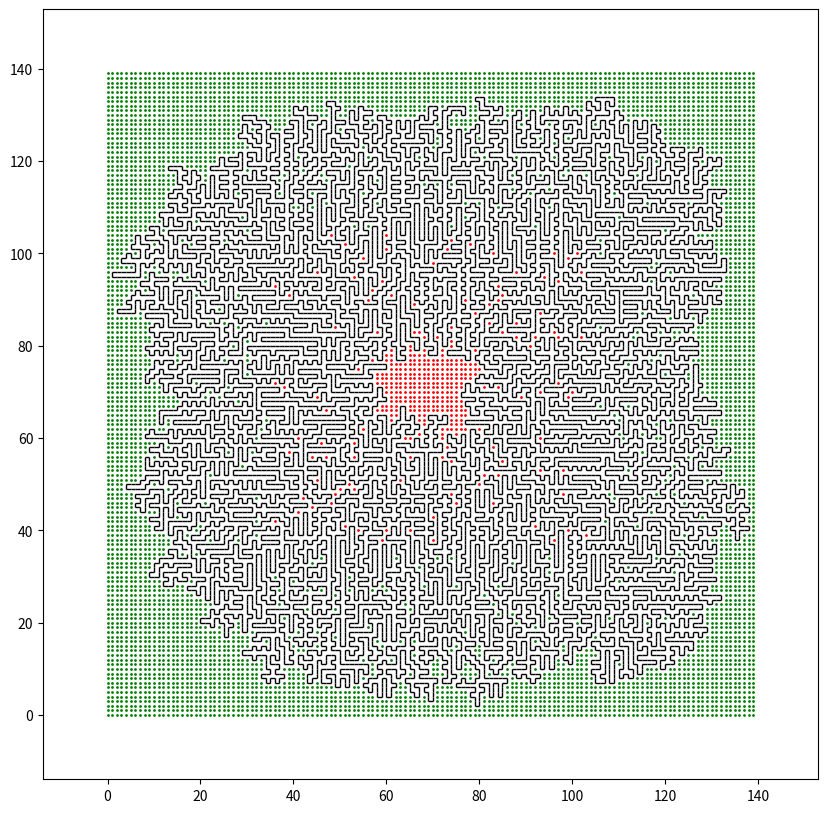

Write the Python code that produced this figure.
inp = """|J.7F7-L--77F7-J-F-77FF-7FLLJ7F-J-F---7-J-L-FJ-FJFJ7-7-FF--L7.L--|.FJ-J77FFF|77-7F-7-FFL7-|7-F7-L7F7FF7.|----LL-77FF.F--F-J-LFFL-F-LF7--F-FL
L.---7FF--LJ7J7..L7LFJ.||FJL|LJ.|77.LJ|F|||7J|.|7|JJFF-L--F-|7..L.F-J7JLL--7|J|7.|L-7-7J|F-7-L|J|||-F7F-FJ|..|LFJLJ.-.|||JJ-LFL.||.L|L-JLJJ.
.|L|7|FJJ7L-7F777L|FLJ-FFL-FL-7FJ.|F-LLLJ||.L--77J7-FLJ.L-F-F-7.LFLJ-|L||..77.|F77-L7JL-7JFJ7|FF-L7-LL--|-L.|-7L-J|7..L7||.LFJ7L7JF7.7J7-7-|
LFF--7F|FJLLLJL|7J||.LF-JLL|J.|77F-J7.LJ-|--7F7|L7--|.L.7J||F7L7L7F|FF7-J|7||7F||J7-7.LJJ7J--L7JL7||.LL-||L77||-LF-7FF7L--F-LFJJJF|L7L---JJ|
.LL|L7JF|||..L7|.FF-77|||77.LL7-JJJLL.F..LF-FJLL-L7L|7|F|FF7F7JF7JF7|||7--|7FFFJ|FF7F777..F-J-|.LJ|FFF-7FF.|L-J.FJ.|7LJ.L7|FLFJJF||LL.|.|J.J
JJL7F|FL-77-L-7F7-|.|F-JJL777L|FLJ..|---FF..|.L-7FF||-LFF7||||-|JFJ|FJ|J7L|JFFL7L7||||-F7FJL7L777LJ-|JF||J7F-J77||.L|7J--J|L.-.77FJ.L7-7L.-L
FF.LJ-JLFJ|-|F-|JF77-F7JF|JF7||7J7F-7.LFJL-77.L7|F7F77.FJ||||L7JF|FJL7|F|F7F---JFJ||||-77LL-|7|FJ-|..F--7|FF7|L-F-J..|J|.LF||F-.LJ|7.|.||||.
LJ.|FJ|-|JJJ|LL--|JL-LJ7L||L-LF7LFF7F77JJ7JF7-F-7||||F7L7LJ||FJFFJL--JL7F-7L7F-7L-JLJL7.7||F77JJF-J--LJL-F-7F7.||7F7-7-L7F-7L|J-F|L7LL-F-L7.
LLF--JFF.L.F|J.|LL----F77JF7||LL-FJLJL7.F7.|L7|FJ|LJ|||-L-7LJ|F7L-7F---JL7L7LJFL7F----J-F7FJL7JF|LJJ-.F-J|FJ||F7F777.|LLFJLL-J-|FJ-|L|-|.L|7
||||-F.F7.FF--7L-J7.J.LJJ7L|-7.LFL-7F-JF-LFL7||L-JF-J||F7-L7FJ|L7-|L-7|LF|FJ7FL.||JF7.LFJLJF-J.F|-LJ|.LFFJL7|||LJ|F7-F..7J7.FJ.|J..LLJJ||-7.
FFL.FF-F7.F|-..-.7FJ7.J7LL-LFL-7-|FJL7-|J-F7||L--7L--JLJ|7FJL-JFJFJF-J-.FJ|F7JLFJ|FJL77L--7|JF7F77L|F77LL-7|||L7FJ||7F.F7L|JLFJJ|.7--7.JJ|.|
--JF|J7L--FJLLJL-|-||-.L-|.FJJLJFF|F-JF-7FJLJ|F7FJF-----JFL7F-7|FJFJF7LFL7|||FFJFJL-7L7.F-JL7||||FFF77-LF-J||||||FJL--7|L-7JJ|-FL-J.FF-JL7JJ
L7FJ.LF77||.7F|FFJ.L7.F-F|.JJ..F7|||F7|FJ|F-7LJ|L7|F--77F-7LJ7|||FJFJL77FJ|||FJFJF7|L7L7L-7FJ||||FFJ|77|L-7||L7|||F---JL7FJ..|-FF7L-|.J-7JF-
-|F-77L77FF-JLJ-|FFJF.7FLL7.FF-JL-JLJ||L7LJFJF7L-J||F7L7L7L7F-J|||-L7FJFJFJ|LJFJL|L--JFJF7|L-JLJL7L7|77-L-|||FJ|||L-7F--JL7F77FF|.-JF7|F7FFL
FJ|-.-7|FJJFFL7JL-L7|-LL-|L-FL-7F7F7FJ|FJJ|L-JL7F-JLJL7|FJFJ|F7LJL7FJL-JFJ-L7FJJFL---7L7|||F7F---J.||F7|-FJLJL-J||F7|L--7FJ||F77JJ||L|LFJ|J.
JJJJ.|FLJLFL7L|-7|LF|7LLLJ|7F.LLJLJ||FJ|JF7F7FFJL7F7F-J||FJ7LJL-7FJL---7|F7F|L-77F7F-JFJ||||LJF7F7F|LJL7FJF--7F-J||LJF7FJL-JLJ|-J|FJ7LF.L|J-
L|FFJJJJ..L7.F|.F77.|J-F7F|F|7FF-7L|||FJFJLJL7L7FJ||L7FJ||-F7F7L||.F7F7||||FJF-JFJ|L-7L-JLJ|JFJ||L7L--7|L-JF7||F-JL7FJ||F-----JL7-|J..L7||..
F-7|7J|JFF-77L-7FF|-||.|.F7F-7LL7L-JLJ|JL-7F-JFJ||||FJL-JL7||||FJL7|||LJLJLJFJF7L7|F-JF7F-7L-JFJL7L-7FJL7LFJLJLJF--JL7||L-7F7F7F77|-.77FLF-|
.L|LJ-FJ|L-7L.L-.L|.F--FL||7-F7|L---7FJF7J|L7.L7L7||L----7|||||L-7LJ|L7F7F7FJ7||FJ||F7||L7L---JF7|F-J|F7L7L--7F-JF-7FJLJF7LJLJLJL7-.FJFL|J.L
7L|J-FL--7.-...L77L-JLF7J|L7F||F----JL7||FJFJF7L7|||F--7F||||||F7L-7L-J|||LJF7||L7|LJ||L-JF7JF7|LJL-7LJL7|F7FJ|F7L7|L7F7||F7F7F--J--.F-J|JFJ
|J|7..J|F77.77-FJF--F-J|FJFJF||L--7F7FJ||L7L7|L-J|||L-7|FJLJ||LJ|F7|F--JLJF7|||L7||F-JL77FJL7||L-7F-JJF-J|||L7||L7||L||LJLJ|||L-7|FLL|F-7||J
L-|L-J.7-J|-LJLJ-|JLL-7LJFJF7|L7F7LJ||F||FJFJL--7LJL-7||L--7||F-J|LJL----7|LJ||FJ||L-7FJFJF-J||FFJL--7L-7|||||LJFJ||FJL77F7LJL-7|777L|LJLF7.
LFLJ...L7.L7.F7J7F.FLL|F7L-JLJFJ||F-JL-JLJFJF7F7L-7F-J||F7FJLJL-7L7F--7F7||F7LJL-JL7J||7L7L7FJ|FJF---JF-JLJL7L-7L-JLJF-JFJL7F7LLJL|7-F.|-J77
FF-FL-7LJ.L|77|FF|JJ7LLJL7F--7|FJ|L----7F-JF|LJL7L|L-7|LJLJF-7F-JL||F7LJLJLJL-7F---JFJ|F7|FJ|FJ|FJF-7FJF7F7FJF7L7F7F7L--JF7LJL--77|J.|LF-L7J
-F-F-JJ7L-FLJ7F|F-7||-|F7LJF-J||FJF-77FJL--7L-7FJFJF-JL----JFJL7LFJLJL7F7F7F7FJL--7-|FJ|LJL-JL7|L7L7|L-JLJ|L-J|FJ|LJL----JL-----JF777L7J--J|
JJ.LFLL------J7-JLF-FF7||F7L-7|||FJFJFJF--7|F-JL7L7L7F7F7F--JF7L7L7F--J||||||L7F--JFJL7L----7FJ|FJFJL-7F--JF--JL7L--7F7F7F7F7F7F-JL-7||.-J-7
FJ-FFF7J-JF|.|JL||LF7||||||F-JLJ|L7L7L7|F7LJL--7|||FJ||||L7F-J|FJFJL7F7|||LJL7|L7FFJF7L7F7F-JL7||F|F--JL--7|F---JF--J|LJLJLJLJLJF---J7J.LJ||
--F-|JJ.|-|7-7.FJF-J||||LJLJF--7L7|FJ-|LJL7LF77||FJ|F|LJ||LJ-FJL7L7FJ||||L--7|L7|FJFJL-J||L--7LJL7|L7F7F7FJLJF7F7L---JF--7F7F--7L7|FLJL7|LFJ
.|..L77FF-JJF-777L-7LJ||F---JF7|FJ|L-7|F--JFJL-J|L7|FJF-JF77FJF-JFJ|J||||F77||FJ||FJ7F-7|L7F7|F--J|FJ||||L-7FJLJL-----JF7LJ|L-7L-J-F-J-FJ|||
-L7.F-FFJ||LL7|F-77L-7|LJF7F-J|||FJF-J||FF7L---7L7||L7L-7|L7L7|F7L7|FJLJ|||FJLJFJ||F7L7||FJ|LJL7F7||FJ|||F7|L7JF7F7F---JL-7|F7L----7LJLJ7L-7
L7|J7|J||F-7FJLJFJF--JL7FJ|L-7||||FJJFJL-J|F7F7|FJ||-|F-JL7|FJLJ|FJ||F--J||L--7|FJ||L7|LJL7L-7FJ|LJ|L7LJ|||L7L-JLJLJF-----J||L7F---J7.FFLJ||
LF|-77-L7L7|L--7L-JF7F7||FJF-J|||||F7L7F-7||LJ|||FJ|FJL7F7||L--7LJFJ|L7F7||F7FJ|L7|L7||F7FJF7||LL-7L7L-7|||FJF7F-7F7L--7F7LLJFJL--7.77F7|F-.
F7L-JJLFLJ|L7F7L--7||||LJL7L-7|||||||FJL7LJL-7LJ||FJL7FJ||||F7FJF-JL|FJ|LJ|||L7|FJL7||LJ|L7|LJL7F7|FJF-J||||FJLJJLJL--7LJL7F7|F---J7J-JL77.L
F|-.||FFL-L7LJL---J|||L-7FJF-JLJ|||||L-7L7F7|L-7|||F-J|FJ|||||L7|F7FJL7L7FJ|L7||L-7||L7FL7||F--J|||L7L-7||||L7F------7L7F7LJ|LJF--7JF7.LJF-7
.LJF-7J..JFL--7F-7FJLJF-JL-JF--7|||||F7|FJ||F7J||||L-7|L7|||||F||||L7FJL||.|FJ||F7|||FJF7||||F7J|||FJF7|||||FJL7F---7|.LJL--JF7|F-J.|7FLFL-7
||.-7|.L|FF.|FJ|.S|LF7L----7|F-JLJ|||||||FJ|||FJ|||F7|L7||||||FJ|||FJ|F-JL7|L7|||||||L7|||||||L7|||L7|LJLJLJL--JL7F7LJF7F-7LFJLJL--7JJ7.--7|
J7FL-J77L-J.LL-JFJ|FJL----7||L-7F7LJLJ|||L7LJ|L7|||||L7||LJ||||FJ|||FJL-7FJL7||||||LJFJ|||||LJFJ|||FJL7F7F7F7F7F-J||F7|||FJFJF7F7F7|.FL7LFJJ
|L|7||7-|J.FJLF-JFJL-----7|LJF7||L---7LJL7|F7L7||||||FJ|L-7LJLJL7||||F-7|L7FJ||LJ|L-7L7|LJ|L-7|FJ||L7FJ|LJLJLJLJF7|||LJ||L-JFJLJ||LJ7-|.FJL.
F7|FF|J---L|.FL7FJF--7JF7|L7F||LJF---JF--JLJL7LJ||LJ||FJF-J|F---J|LJ||J|L7|L7|L7FJF7L7LJF-JF-J||F||FJL7L---7F7F7|||||F-J|F--JF-7LJ||J7LF7--F
|LL|.LL--7.7-F7||JL-7L7||L7L7|L7JL---7|F7F7F7L7FJL-7||L7L--7L7F7FJF-JL7|FJL7||FJL7|L7|F-JF7|F-JL7||L7FJFF-7||||||LJLJL-7||F7LL7L7F-77||||F|.
L...--LL.LF-7||LJF7LL7LJL7L7|L7L--7F7|LJ||||L7||F7FJ||7L7F-JF||||.L-7FJ|L7FJ||L7FJ|FJ|L-7|LJL7F7|LJ-LJF7L7|||LJLJF-7F7FJ|LJ|F7|FJ|FJ--FJL-77
.-F-.-7LF-L7||L--JL77L7F7L-JL-JF-7LJLJF7||||FJ|LJ||FLJF-J|F-7LJ|L7F-JL7|FJ|FJ|FJL-J|FJF-JL-7-||||F-7F7|L-JLJ|F7F-J7||LJFJF-J|LJL-JL-7|L7F-J7
FJL7.F7-LF-J|L----7|F7LJL7F----J7L-7JFJ|||||L7L7FJL7F7|F7LJFJF7L-JL-7FJ|L7|L7LJF--7|L7|F7F7L7LJLJL7LJ|L---77||LJF-7|L--JFJF-JF------JF7|L7JL
|--|FL7|JL-7|F7.F7||||F--J|F----7F7L-JFJLJ||FJFJL-7|||LJ|F7L-JL7F---J|J|FJL7|F7L-7LJFJ|||||FJF----JF7L----JFJL--JFJL----JFJF-JF7|F---JLJFJ.|
L7F|7JLF7||||||FJLJLJLJF7FJL---7LJL---JF7LLJL7L-7FJ||L--J||F-7FJ|F7F7|FJL-7|LJ|F-JF7L7LJ|||L7|F7F--JL7F---7|F-7F7L--7|F-7L7L--JL-JF-7F-7L-7J
LLFJLJFJ|F-JLJ|L---7F-7|LJF----JF7F--7FJL--7LL--JL-J|F7F-JLJFJL7LJLJ||L-7FJL7FJ|F7|L7L-7|||FJLJLJF---J|F--J|L7||L7F7L7L7|FJF-7F7F-JFJ||L7FJJ
.|..L-L7|L-7F7|-F-7LJJLJF7L-7F7FJLJF7LJF---JF--7LF-7LJ|L---7L-7L-7F-JL7FJL7L|L7||||FL7FJLJ||F7F7FJF7F-JL---JFJ|L7||L7L-JLJFJ7LJLJF7L7L-7LJJJ
FF|-FLFJL-7|||L7L7L7F7F-JL-7LJLJFF7||F7L-7|FJF7L7L7L--JF-7FJF-JF-JL-7FJL7FJFJFJ||||F-J|F-7|||LJ|L-J||F--7F7FJ|L-JLJ7|F--7FJF7F7F-JL7|F7L-7-7
FFJF|LL--7LJ|L7L7|FJ||L---7|F----JLJLJL--JFJFJL-JFL7F-7L7|L7|F7L7F--JL-7LJFL7L7|||||F7LJFJLJ|F7|F7LLJL-7LJLJ|F---7F7LJ7FJ|7|LJLJF7FJLJ|F7|7F
.FJ-F---7L--J|L7LJL7||F7F-JLJF7F7F----7F-7L7L7F7F7|LJ7L7||FJ|||FJ|F7F-7|F--7|FJLJLJ|||F7L--7LJ|LJL-----JF-7F7|F--J|L--7L7L7L7F--J|L--7||LJ-L
F|F-L--7L7JF7F-JF-7||||LJF7F7|||||F---J|FJFJFJ|||L-7FF7LJ||FJ|LJFJ||L7LJL-7LJL-7-F-J||||F--JF-JF7F7F----JFJ|||L---JF-7L7L7L7|L--7L7F-JLJ7JFL
F7-L|JJL7L-J|L--JFJLJ|L--JLJLJLJLJL-7F-JL7|FJ.|||F-JFJL-7LJL7L7J|FJL7L-7F-JF7F7L7L7FJ||||F--JF7|||||F----JFJLJF7F-7L7|FJ|L7LJF--J|LJ7L|FF.F|
77J-|F7.L--7|F7F7L--7||F7F7F--------J|F--J|L-7||||F7L7F7L7F-JFJFJL-7|F7||F7|LJ|FJ|LJFLJLJL-7FJLJ||LJL-----JF--JLJFJFJLJF7-|F7L------77|F77FF
|JJ7L-.LF--JLJLJL7F7|L7||||L--7F-----JL---JF-J|LJLJL7||L7||F7L7|F-7|||||||||F-JL7F7F----7F7LJLF7LJFF7F7F7F7L---7JL7L---JL7LJ|F7F----J-7J.7--
||.|-|-L|F7F7F-7FJ||L7|||||F7FLJF----7F-7F7L--JF7F-7LJL7LJLJ|FJ||FJ|||||||LJL7F7||LJF-7FJ||F7FJL7F-JLJLJLJL7F--JF7L7F----JFFJ|||7F7JJJ|J7LL|
F|J|.F.F||LJLJFJL-JL-JLJLJLJ|F7FJF--7|L7|||F-7FJ||FJF-7L---7||FJ|L7|||||LJFF-J|||L7FJ-|L-JLJ|L-7|L--------7||F--JL7|L7F7F7FJFJ|L-J|L||FF77L|
JL||7.FLLJ7F--JF-7F7F---7F-7|||L-JF-J|FJ||||7LJJLJ|FJ-|F---JLJ|FJLLJ||LJ.F-JF7|LJFJ|F-JF-7F7L--JL---------JLJ|F--7|L7LJLJ|L-JLL7F7L--77JLFL|
|.JJL7J..F-JF-7|FJ|||F7FJ|-||||7F7L-7LJFLJ|L-----7|L7FJL---7F7LJF---JL--7L-7|LJF7|FJ|F7L7||L7F7F7F7F7F-------JL-7LJ7|F--7|F-7F7LJ|F-7L7-F7||
F7L-J|F-FL-7|JLJL7|||||L-JFJLJL-JL--JF7F-7|F-----JL7|L7F7F-J||F-JF7F-7F7|JFJL7FJLJ|-||L-JLJFJ|LJLJLJ||F------7F7L7F7|L7FJLJFJ|L7LLJ.L-JJL|--
JJ7.F7|L|J.LJF--7LJLJ|L-7FJF7F7F-----JLJFJ|L-77F7F7LJJ||||F7||L--J||FJ|LJFJF7||F-7|FJ|F----JFJF----7LJL--7F-7||L7LJ|L-JL7F7L7|FJF-77J.|7.LJ.
|.FF|77|F----JF7L----JF7LJFJ||LJFF------J-L-7L-JLJL7F-J||LJLJL-7-LLJL7L7L|FJ|||L7LJL-JL----7|7L-7F7L--7F7LJFJLJLL7FJF7|L||L7LJL7|FJ|JF7|7F|7
|-L-L-JFL7F--7||F7F7F7|L-7L7LJF-7L-7F7F7F7F7L-7F---JL7FJ|F-7F7FJF-77FJFJJLJJLJ|FJF-7F7F-7F7|L7F7LJL--7LJL--JF7JF7||J|L7FJL7|F-7LJL-77|LJJ---
|.|L|L-7JLJ|7LJLJLJLJ||F-JFJF7L7|LFJ|LJLJLJL-7|L---7FJ|||L7|||L7L7L7L7L777J-FFLJ.L7|||L7||||FJ|L-----JF-----JL7||LJFJFJ|F7|||FJF---JL||7.L|7
J-77|J|||.|F7JF-----7LJL-7|FJL-JL7L7|F-7F7F--JL----JL7L7|FJ||L7L-JFJ-L7L-7-|FF----JLJL-JLJ|LJFJF------JF--7F7FJ||F7|FJ7||LJLJL-JF7JJ.|--77LL
L-J|J.7-|7L|||L----7L-7F7|||F--7FJ7LJL7|||L--------7FJFJLJFJ||L7F7|J-FJF7|J|JL-----7F7F--7|F7L-JF7F----JF7LJLJ7|LJLJ|F7LJ.F-7F7J||.|7J-LFL.|
|L7JF-|LLJJ|L---7F7L-7|||LJLJF7|L7F---J|||F7F---7F-J|FJF-7L-J7L||LJ||L-JLJ7J|-F-7F-J|LJF-J|||F7FJLJF----JL--77FJF7F7LJL7F7|FJ|L-JL--77.|J|.|
L..LF--7|F-L---7LJL--JLJL----JLJFJL---7||LJLJF7FLJF-JL7L7|-J7F.||FLJ77J7|.-.|7|FJL--JF7L-7LJ|||L---JF------7L-JFJ||L7F7LJLJL-JF-----J-F.F77|
.77.|FJ-F7|J|JLL7F7F7F7F7F7F-7F7|F----JLJF---JL--7L--7L-JL7||.FLJ-|F-F.7.F---FJL-7F--JL--JF7|||F7F-7L----7J|F7FJJLJFJ||F7F7F-7L----7J..L||.-
7.F||L7LL7J||J||LJLJLJ||LJLJ7LJ||L-------JF---7F7L--7|F7F7L-77.|LFFJJL-J.J7|LL-7FJL7F7F---J|LJ||LJFJF---7L7|||L---7|FJ||LJ|L7|F-7F-JJFFJL777
J-FJF.LF|||-||FF7F--7LLJ-F--7F7||F----7F--JF7F||L---JLJLJL7FJ--JJF-..L--L-7-F--JL--J|LJF7|FJF-JL-7|7L--7L-JLJL----JLJFJL-7|FJ|L7LJLL-L.77LLF
.F7JLF|.L|.FF7FJLJF7L7LF7L-7LJLJ|L---7LJF--JL7LJF--7F----7||7J-|-J|-.L-|LF--L7F7F---JF7|L7L7|JF--JL7JF7L-7F7F7F---7F7L7F-J|L7L7|JL7L7F|JL-|J
7LLJFF7FF7-L||L---JL7L-JL77L---7L----JLFJF--7L-7|F7LJF7F7|LJ-.F|--JL7.L|J.LJ-||LJFF7L||L7L-JL7L---7L-JL--J|||LJF-7LJL7LJF7L7L7|L7--7LJ.FL|.L
J-|LF7L-F7FFJL--7F7.L---7|F7F--JF7F7LF7L7|F7L--J||L--JLJLJ.LJFL|.F|FJFFLF-F|.LJF--JL-JL7|F--7L7F7.L7F-----JLJF7L7L---JF-JL7|FJ|FJFF|-LJ77L-.
FJJ7|||.|L7L--7FJ|L-----J||LJF--JLJL-JL-JLJL-7F7||F------77J-J-F.L7JFJ|J|7|LFLJL7F7F--7|LJF7L7LJ|F7LJF----7F-JL7L-7F--JF--JLJ-||JL-.F|L--JL7
L..F7F7FL7L7F-JL7L------7|L-7|FF----7F7F7F---J|LJLJF---7FJ.7..FF7.LF|-FF7-FJJ.7LLJLJF7|L7FJL7L-7||L--JF7F7|L--7|F7LJF-7|FF--7-||-..|-7.|.FLF
.L|LLJLLLL7LJF-7L7F7F---JL--J|FJF7F7|||||L----JF---JF7F|L---7-|LJ77LJ7FLJJJ--7|-|F--J|L7|L-7L-7||L-7F7|LJ|L-7FJLJ|F7L7|L-JF7L7||J-F|J|-J.7JL
F---|7J|.L|F7L7L7LJ|L-----7F7|L7||||LJLJ|F7F7F7L----JL7L----JL|J|J|LL-F-J|L--|JFFJF-7L-JL--JF7LJL--J|LJF7L7FJL-7FLJ|FJ|F7FJL-JLJJ7L7.7|.-JFL
LJ.FL7.J-FLJL-JJL-7|F-7F77LJLJ.LJ||L-7F7LJLJLJ|F7F7F-7L-7LF7JFF-77JF.|.F.|-|FF7FJFJFJF----7FJL-7F--7L7FJL-J|F-7L--7LJJLJ||F7F7||7|F|7LF-JFJ7
L..JJ.JJ.F7F7F7|F7||L7||L7F--7FF7LJF7LJL-7F--7|||||L7|F-JFJ|FL|FJJF|-F-7-F---J|L7L7L-JF---J|F--JL7FJFJL--7FJL7L-7FJF7F7FLJ|LJL-7JJ-F77|-77LJ
|-|.77JJFJLJLJ|FJLJL7|LJFJL-7|FJL--JL----J|F-JLJLJ|FJLJF7L7L7||L7|F7JL7|.L--7FJ-L-JF-7L7F7FJL7F7FJL7|F7F-JL-7L-7|L-JLJL---JF---J.|F||FJ7LJ-J
J-J7JL.-L-7F-7|L---7|L-7L-77||L-----------JL-7F7F7|L7F-JL7|FJFJFJF||F-J|F7-FJ|F-7F7L7|FJ|LJ-FJ|||F-J||LJF7F7|F7||F7F---7F-7L---7.|7JL|.J7.L7
.F7|7JF|J.LJFJL7F7FJL--JF7L-J|LF7F-----------J||||L-JL--7LJL7L7|F-J|L7FJ||FL7|L7||L-JLJFJF-7L7|||L7FJL--JLJ|LJLJLJ||F-7|L7L7F7FJ7L--||7.L7.L
.L-LJ-7JLFF7L-7|||L----7|L7F7L7||L----7F------JLJL-7F7F7L--7L7|||F-JF||||L7FJ|FJ|L-----J7L7|LLJLJ.LJF7.F7F7L--7F7|LJ|FJL-JJLJLJ---J.77F7J|FJ
-J.F|7.|FFJL--JLJL-----J|FJ|L7LJL-----J|F---7F-----J|||L-7||FJ||||LFFJ|FJFJL7|L7L7F-7-F---JL7F-77F7FJ|FJLJL7F7LJL7-FJL7.F7FFF7-FJ|..--J|.LJJ
|F-7F|JF-L7F7F----7F7F--JL7||L7F-------JL--7||F-7|F7||L-7|FJL7||||F7L7|L7|7FJL7L7|L7L7L----7|L7|FJ|L7|L--7.LJL--7L-JF-JFJL--JL7|L|-FJ|FJJJ7.
|.J-.7L-7LLJ||F---J|LJ7F7LLJF7LJF7LF7F7F---JLJ|FJFJLJ|F7|||F-J|LJ|||FJL7|L7|F-JFJ|JL7|F7|F7||FJLJFJFJL7F7L---7F7L--7L--JF-----JF7J..FLJ.LLFJ
|7LF|L7JF---J|L7F7FJF--JL-7FJL--JL-JLJLJF-----JL7|F--J||||||F7|F-J||L-7|L7LJL-7L7L-7||||FJLJ|L--7L7L-7LJL----J|L--7L7F--J.F7F7L||--77..L.7J|
7-F---7-L----JFJ|||FJF7F-7|L--7F7F------JF------J|L7F-J||||LJ|||F-J|F-JL7L-7F-J-L-7LJLJ|L--7|7F7L7L--JF7F7F--7|F--JJLJF--7|||L-JL7|J|F-|.J-J
F7L--7|F7F-7F-JFJ||L7|LJJ||F7FJ|||F--7F--JF-7F7F-JFJL-7LJLJF-J|||F-JL7F7|F7|L7F--7L7F-7L---JL-JL-JF7F-J||LJF-J|L--7F7FJF-J|LJF---J7-FJ7|..|.
L|J.FJ|||L7LJF7|FJ|FJ|F--JLJLJFJLJL-7|L--7|FJ|LJF-JF7FJF--7|F-J||||F7LJ|||||FJL7FJ-LJFJF7F7F-7F7F-JLJF7LJF-JF7|F--J|||FJF7|F7L-7F7F-7--7-|77
F7--L7LJL-JF7|||L7|L-JL-7F7F-7|F----JL--7LJL-JF7L-7||L-J7FJ|L-7|||FJL7FJLJ|||LFJL7F7JL-JLJ||FJ|||F---J|F7L7FJ||L---JLJL7|LJ||F-J|||FJ7J|.LFJ
||-LJL7F--7||||L7||7F---J|||.LJL----7F7||F7F--JL--J||F7F7L7L7||LJ|L7FJL-7FJ|L7|F-J|L7JF7F7LJL-J|||F7F7LJL-J|FJ|F----7F-J|F-JLJ|FJLJL77F|7.7J
JJ7L-LLJ-FJ|||L-JLJFJF7F7|||F-------J|L7LJLJF-7F-7FJ|||||FL7L7L7FJFJL7F7||FJFJ|L7FJFJFJLJL7F7F7LJ||LJL7F---JL-JL---7||F7||F7F7FJF---JJF--FJ|
||F-|.LF-JFJLJF----JFJ||LJLJL----7F7-|FJF7F7L7|L7|L7LJ|||F7L7L7|L7L7FJ|LJ|L7L7L7||FJ7L--7FJ|LJ|F7LJF--J|F--7F------JLJ|LJLJ|||L7|F7-|-|.|JL|
F7|F77.L-7L--7L7F---JJ||F-7F7F--7LJ|FJL-JLJL-J|FJL-JF-J|||||L7|L7|FJL7|F7L-JFJFJLJL-7F--JL-JF-J||LFJF7FJL-7LJF7F7F7F77|F7F7LJL-JLJL-77|.|.F-
LF-----7J|F--J|LJ7F7F7LJL7|||L7FJF7LJF7F7F----JL7F--J7FJLJ|F7|L7|||F-JLJL--7L7L--7F-JL-----7L7F|L7|FJLJF--JF-JLJLJ||L-J|LJL---------J7LLL7J|
LL----7|7LJJF777F7|LJ|F7FJLJ|FJ|FJL--JLJ|L7F7LF7||F7F7L7F-J|||FJ|LJL--7F7F-JFJF--JL7F--7FF7L7L7|FJLJF77L---JF7F--7LJF-7L7LF7F-7F-----77J-J-|
F7.|FL||F77FJ|F7|||F-J|LJF-7LJFJL------7L7||L7|LJ||LJ|FJL7FJLJL7|F7F--J|LJF7L7L7F--JL-7|FJ|FJFJ||F7FJ|F7F---JLJF7L--JLL7L-JLJFJ|F---7|7FF-L|
L-LF--JLJL7L7LJLJLJL7FJF7L7L-7L-----7F7L7||L7||F-JL7FJL-7|L-7F-J||LJF7LL--JL7L7|L-7F-7|||FJL7L-J|||L7LJ|L----7FJL----7LL-----JFJL--7||-.|..F
|FLL7F-7F7L-JF7F---7|L7|L-JF-JF7F7F7LJL-JLJFJLJ|F-7|L-7|||F7|L7FJ|F7||F7F---JFJ|F-JL7LJ|||F7|F--J||LL-7L7F-7FJL7F----JF7F--7F-JF7F7|LJ-LF7F-
FF-FLJL||L7F7|||F--JL-J|F--JF7|||||L-7F7F7FJF--J|FJ|F7L7||||L7LJFJ||||||L---7|FJ|F7J|F-J|||LJL-7.||F77L7LJ7|L--JL7F7F7|||F-J|F-JLJLJJL7J.L-.
|LF-.F-JL7LJ||LJ|F---7FJL7F-JLJLJLJF7|||||L7|F--JL7LJL7|||||||F-JFJ||LJL77F-J|L7||L7||F7||L-7F-JFJ|||F7L--7L7F7F7LJLJLJLJL--JL----7J--J.-L.L
--|-FL7F-J|FJ|F7LJLF-JL-7LJF7F-----JLJ|LJ|FJLJF7F-JJF7||||||FJL-7|FJL--7L7L-7|7|LJFJ||||||F-JL-7L7||LJ|F--JFJ|||L-7F7F7F7F-7F7F7F7|FL.FJJJ.|
.|.L|.||F--JFJ||7F7L-7F-JFFJLJF--7F--7|F7||F7FJLJF-7|||LJ|||L7F-J||F7F7|FJJFJL7L-7L7|||LJ|L-7F-JFJ||F-JL-7.L-J|L-7LJ||LJ|L7LJ||LJLJJ7F-7.-LJ
FLJ77.LJL-7FJFJL-JL--JL-7FJF7FJF-J|F-JLJ||LJ||F7||FJ||L-7|||J||F7||||||||F7L7FJF7|FJ|||F-JF7||F7L7|||F7F7L--7FJF-JF-JL-7L7L-7LJ7JJ|--7LL7-|.
F-LJ|J.JJFJ|LL---7F7F7F-JL-JLJFL-7||F-7FJL7FJ||L7|L7|L7FJ||L7|||||||||||||L7|L7||||FJ|||F-JLJ|||FJLJ|||||F--JL7|F7L----J7L-7L7F7F-7J..LL|.LJ
7..-7LJ7FL-JF7F-7||LJLJF7F7F---7FJ|||FJ|F-JL7||FJL7LJF||JLJFJ|||||||||LJ||7||FJ|LJ|L7|||L--7F|||L7F-J|LJ||F7F7|LJ|F-------7L-J|||FJF7-.F7-||
|.FF--LJ.|JF|||FJLJ-F--JLJLJF-7LJFJLJL7|L-7FJ|||F7L7F-JL--7L7|LJLJ|||L7FJL7||L7L7FJFJLJL7F7|FJ||FJ|F7|F-JLJLJ|L--J|F------JF--JLJ|FJ|.FFJFL7
77.LJ.|7L77FJLJL--7FJF7F7F--JF|F7L-7F-JL7FJL7|||||FJL7F7F-JFJL---7|||FJL7FJ||LL7||FJF-7FJ|||L7||L7||LJ|F7F---J-F--JL-------JF7F--J|FJ-FJLF-|
|||--7LLJ|LL--7F-7|L-JLJ||F---J||F7||F7FJL7FJ||||||F-J||L7FJF-7F-J||||F7|L7||F-J||L7L7LJFJ||FJ|L7|LJF-J||L-----JF7F7F7F7F-7FJ|L7F7|L7-7-F--J
FFLJL|-L.7JFLFJ|FJL--7F7LJL7F7FJ||LJLJ|||-||7||LJ||L-7|L7|L7|FJL-7||LJ|LJFJLJL7FJ|FJFL-7|FJ||FJF||F-JF7||F7F-7F7|LJLJ||LJFJL7L7LJLJFJ.J7L7J7
L.|7.|.|.||FLL-JL7F-7LJL---J||L7||F---JL7FJL7||7FJL-7||FJ|F||L-7FJLJF-JF7L--77LJ-||F7F-J|L7|||F7LJ|F-JLJ|||L7|||L--7JLJF7L--J-L--7FJ77|7.JF7
|7.FJ-F|FJ|F-F-7FJ|FJF7F7F7FJL7|LJL7F-7FJL7FJ|L7|F7FJ||L7L7LJF-JL--7L-7||F-7|F---JLJ||F7L7LJ|LJL-7LJF---J||FJLJ|F--JF--JL-------7||F7-F77FJ7
J-F|JL||-L7--L7LJFJL7|||LJ||.FJ|F--J|L||F-J|JL-J||||FJ|FL7L-7L-7F-7|F-J||L7|||F7F7F7|||L7L7FL7F-7|F-JF7F7||L7LFJL---JF7F7F7F-7F-J|LJL7JJ|J-7
||LL7-JLLLL7|LL-7L-7||||F-JL7L-JL--7L7||L-7L---7||LJL7L7FJF7|F-JL7||L7FJ|FJLJ||||LJ||LJ7L7L-7LJ|LJL7FJ||LJ|FJFJF7F7F-JLJLJ||FJL-7L---J7-|JF|
FJ7-|-|7|LLFL-.FJF7|LJ||L-7FJF-----JFJ|L7FJF-7FJ|L--7|FJ|FJ||L-7FJLJ-LJ7||.F-J||L7FJL--7FJF7L--7F--J|FJ|F-JL7L7|LJ|L-----7||L7F7L7LF|-7-.7JL
||F7JF-7-J.|-.F|FJ|L7J||F-JL7|F7F-7FJJL7|L7L7LJFL7F7||L7||7||F-JL-7F7F--JL7L--J|FJL7F7FJL7||F-7||F-7||FJ|F7FJFJL-7L7F-7F7|LJFJ||FJF-77JLF||7
LJJ7.LJ||F|.|.F|L7|FJ7LJL-7FJLJ||FJL-7||L7L7L7LF-J||||FJLJFJ|L-7F-J|LJF7F7L---7LJF-J||||FJ|LJFLJ||-LJLJJ||LJFJF7FJ.|L7||LJF7L7||L77LL-F-|J-F
.|LJFJF7FL7.|F-JFJLJ--F---JL-7.LJL7F-JFJFJ-L7L7L--JLJ|L--7L7|F7||F7L--J|||F---JF-JF7||L7L7L-7F7FJL7.F---JL-7|FJ|L-7L7||L7FJL7||L7L7..|LF.||L
F7F---|J-7.LLL--J|LL7.L-7F--7|F---JL-7L7L7F7L7L7F--7FL7F7L7LJ|LJ||L7F--J||L-7F7L-7|||L7L7|F7||LJF7L7L--7F7FJ||FJF7L7||L7||F-J|L7L7L-77.|.7-|
|-|-|F7|F-7.|-|JF77LL7LL||F-J|L7F7F7FJFJFJ|L7|FJL-7|F7||L7|F-JF7LJFJL7F7||F7LJL-7LJLJFJFJ||||L7FJ|FJF--J||L7LJL7||FJ||||LJL-7|FJF|F7|--L7F7|
|7|-LJ.-J.F-|.J.JL-.|LF.LJL-7|FJ||||L7L7|LL7LJL-7FJLJ|||FLJ|F-J|F7|LFJ|||LJ|F7F-JFF--JFJ|LJLJFJ|F|L7L-7FJ|FJ-F-J|||FLJFJF-7FJ|L-7LJLJJ|F-L7-
F7L..F||7.|FJ-FL--|---J7L|J.LJL-J||L7|FJ|F-JF7F7LJF7FJLJF7FJ|F-J||L7|FJ|L-7||||7F7L--7|F-----JFJFJFJF7|L7|L-7|F-J|L-7FJFJFJL7L-7||LJ.FFF7||.
|J.L7L7J7FJL7J|J-LLFJ.LL-77..|.F-JL7||L7|L7FJ|||F-JLJF7L|LJFJL7FJL-JLJ|L7FJ|||L-JL-7FJ||F-7F-7L7L7L-J|L-J|F7|||F-JF-JL7L7L--JJ|LJJJ7FL-J7|7L
L-J--7|LF7L---FF.F||J.JF-|.J77FJF7FJ||FJL7|L7||||F---J|FJF7L7FJL----7F7L|L7||L7F-7FJL7|||FJL7L7|L|F-7L--7LJLJLJ|F7L-7FJFJ.|-|-L.LLJFFJ|.F7-.
LF.-7|JFL---|FLJFF|JJF.F.|FLF-JFJ||FJ|L-7|L7||||LJF-7FJL7|L7|L-7F-7FJ||7|FJ||FJ|J|L-7LJ||L7FJ-||FJ||L7F7|F7F7F-J||F-J|FJLF-7-7-F|.FF|-7FL|J7
F|F|L.-JJL7|F77L-JFJ.LJJFL--L7FJFJ|L-JF-J|FJ|||L7FJFJ|F-JL7|L7FJL7|L-J|FJL7||L7L7|F-JF7|L7|L-7||L7L-7|||LJLJ||F7||L-7|L7-J||FJ--.FF7|FF7-L.F
F-7J-JJF7.-|.FJFL7JFL|J-|J|FL||7L7L7JFL-7||FJ|L7|||L-J|F-7||FJ|F7||F--JL7FJLJLL7||L--J||FJL7FJLJFJF7|LJ|F-7FJ|||||F7||FJJ.|7L|J.FL--F-7--LJJ
JJ|7F.F77-LJF-7L7LJ|.77.|.LL-LJF-JFJ7|.FJ|||FL7||L-7F-JL7LJ|L7|||||L--77|||LJ|.LJ|F--7|||FFJ|F7-L7|LJF7||L||FJ|LJ||||LJJF7.FJ|7-F-|.LJL|.|L7
|-77||LL7FLLL.F|FJ-|FJ.7F7.F|F-JF-J.F.FL-J|L-7LJ|F-J|F7FJ-FJFJLJLJL7F7L7||FJF7-LFJL7-LJ|L7L7||L--JL--J||L7LJL7L7|LJLJJL-JJF77|77LF77J|--7-|7
7F7-|-JF7J|.L|--JJ.FJ.7LF7-|FL--JJLJJ|.LF-JF-J7J||JL|||L-7L-J7L77LLLJ|FJ|L7JF77.L-7L-7LL7|-||L7F7F7F7FJL7L--7|FJ7|J|F||.|JL|L|-7.J.L7-FJF-J7
F-L-LL7-LJ|7.|J.L|F|FF7FLL7.JFLJ.F7|F7.L|F7|J||-|L7-LJ|F-JJ.F-JF-.LLF|L7L7L-J|FFF-JF7|JFLJ.LJL||LJ||LJJFJF7FJLJJF|7.JLF-JJLL-|L-J|LFL.LLJJ.7
|JL77FL7J.|-.|L7-JJLJJJL7.--||7.FLFFJ|7.LJLJ-LLFJFJ-L.LJJ.|F|L7|.L77LL-J7L---J77|F-JLJFFJFFL|-LJJLLJJ|||FJ||F7.||LLF--7F|JF|-F7J.L-FJ.L-7|-|
--LL-|7LFJLL-|-|L|.FL7LLF7|F7LJ-7.LL-LF.FJ||.L|L-JJJL-L7LF7J--|-77L7JJ|LF|-JF|LFJ|LJ7FLF7-|J|FLLJ-|J|--LJFJLJ|7LJ-||.FL--FJ-7|LFF.-.F|J.J7-|
L-|LFLJ7|.FLF-7|7JL|7F-F7|FL7FJ..7-LL-J-|FFF--J|J|JFF|-7.FJ|..|-F|J|LFJFF7FL|LFL-J77|7.L--|7.L777.LJL-JLLL---J-77F-J-JF7-|.JF7.FJ-J7|L--L--L
|--.FJFJ|L|-7F|..7.LF-..|7FJL|L-LL7F7|L|.|.|L7JF7J7-F---.--77.|-LJ-J||--JJ|7|F7J7|F|FJ7.J-L-LFL-J-|.|JFJJ7LL|.|L-F|J..F|7F7F777.7-7F-J77..FJ
L7L-|JFLF7|7L|..L7-FJLF-JLJ7|L.||.7L-F.LF7-7.|FJ|.||J|7J7..F-7-FJ||.J7FLJ7LLJ7J|FFJ|L----7JF7LJLJLF7|FJ|F7.L-7-J-JJ.|-LJFF-|J.---7L7.|FJ-FL7
|L7J.|.L|J|F.L-.JJFJ|F|.L|.L-FJ||-|7F--.FF-7-|7-F7F--FF-J7.JL|-J7.L-LLJL--7J|JF|7|L|LFJ|.--J-JFJ.F--|L--777.LJ|7F||F7.F7||7|.F7..|.L-LJJ.L.|
FJ-J-77..J7JF-JJJJLFJ|7--7-|.LJ|J.JJ-7-FFJ|.L||F7J|.|L|7|L77||LL-7|7F|||.F|7-----FJ|.||L7JFJ77|.-|7||FF|L7F7.-J-F-|L77FJ-|-|7L-JF77JLL7J|..|
LJ.LF-FJ-L7-7JJL--F7-LFJ-L.7.L-J-|-L--.F7LJ---JJJ-L-FLLJ-.L|J|.L.L7-L7-F-LJLJ-|-|L-|--JJ|LJ-L-JFJL-JJL7-|LL7JJJL-LLFLFLJLJJLL-J-JL-.LLF-J--J"""

d = {'F':['S','E'],'J':['N','W'],'7':['S','W'],'L':['N','E'],'-':['W','E'],'|':['S','N']}

def solve(grid):
    y = 0
    for y in range(len(grid)):
        for x in range(len(grid[0])):
            if grid[y][x] == 'S':
                s = (x,y)
    coords = [s]
    cur_x = s[0]
    cur_y = s[1]
    if 'S' in d[grid[cur_y - 1][cur_x]]:
        coming_from = 'S'
        cur_y -= 1
    elif 'N' in d[grid[cur_y + 1][cur_x]]:
        coming_from = 'N'
        cur_y += 1
    elif 'E' in d[grid[cur_y][cur_x-1]]:
        coming_from = 'E'
        cur_y -= 1
    steps = 1
    while grid[cur_y][cur_x] != 'S':
        cur = grid[cur_y][cur_x]
        for k,v in d.items():
            if k == cur:
                for dir in v:
                    if dir != coming_from:
                        coords.append((cur_x,cur_y))
                        if dir == 'N':
                            cur_y -= 1
                            coming_from = 'S'
                        elif dir == 'S':
                            cur_y += 1
                            coming_from = 'N'
                        elif dir == 'E':
                            cur_x += 1
                            coming_from = 'W'
                        elif dir == 'W':
                            cur_x -= 1
                            coming_from = 'E'
                        break
                    else:
                        continue
                break
            else:
                continue
        steps += 1
    return steps // 2, coords
lines = inp.split("\n")
n = len(lines)
m = len(lines[0])
part1, coords = solve(lines)
print(part1)
interior_points = []
exterior_points = []
for y in range(n):
    num_borders_crossed = 0
    last_vert = ''
    for x in range(m):
        if (x,y) in coords:
            if lines[y][x] in ['|','S']:
                num_borders_crossed += 1
            elif lines[y][x] == '7' and last_vert == 'L':
                num_borders_crossed += 1
            elif lines[y][x] == 'J' and last_vert == 'F':
                num_borders_crossed += 1
            if lines[y][x] != '-':
                last_vert = lines[y][x]
        else:
            if num_borders_crossed % 2 == 1:
                interior_points.append((x,y))
            else:
                exterior_points.append((x,y))
print(len(interior_points))

import numpy as np
import matplotlib.pyplot as plt
from matplotlib import collections  as mc

lines = []
prev = coords[0]
for c in coords[1:]:
    lines.append([prev, c])
    prev = c
lc = mc.LineCollection(lines, linewidths=1, color='black')
fig, ax = plt.subplots(figsize=(10, 10))
ax.add_collection(lc)
ax.margins(0.1)
x = [p[0] for p in interior_points]
y = [p[1] for p in interior_points]
ax.scatter(x, y, s=1,color='red')
x = [p[0] for p in exterior_points]
y = [p[1] for p in exterior_points]
ax.scatter(x, y, s=1,color='green')
fig.show()

"""
import numpy as np
from matplotlib import collections  as mc

lines = []
prev = coords[0]
for c in coords[1:]:
    lines.append([prev, c])
    prev = c

from matplotlib import cm

num_segments = len(lines)
colors = cm.jet(np.linspace(0, 1, num_segments))

lc = mc.LineCollection(lines, linewidths=1, color=colors)
fig, ax = plt.subplots(figsize=(10, 10))
ax.add_collection(lc)
ax.margins(0.1)
x = [p[0] for p in interior_points]
y = [p[1] for p in interior_points]
ax.scatter(x, y, s=1,color='black')
fig.show()
"""
